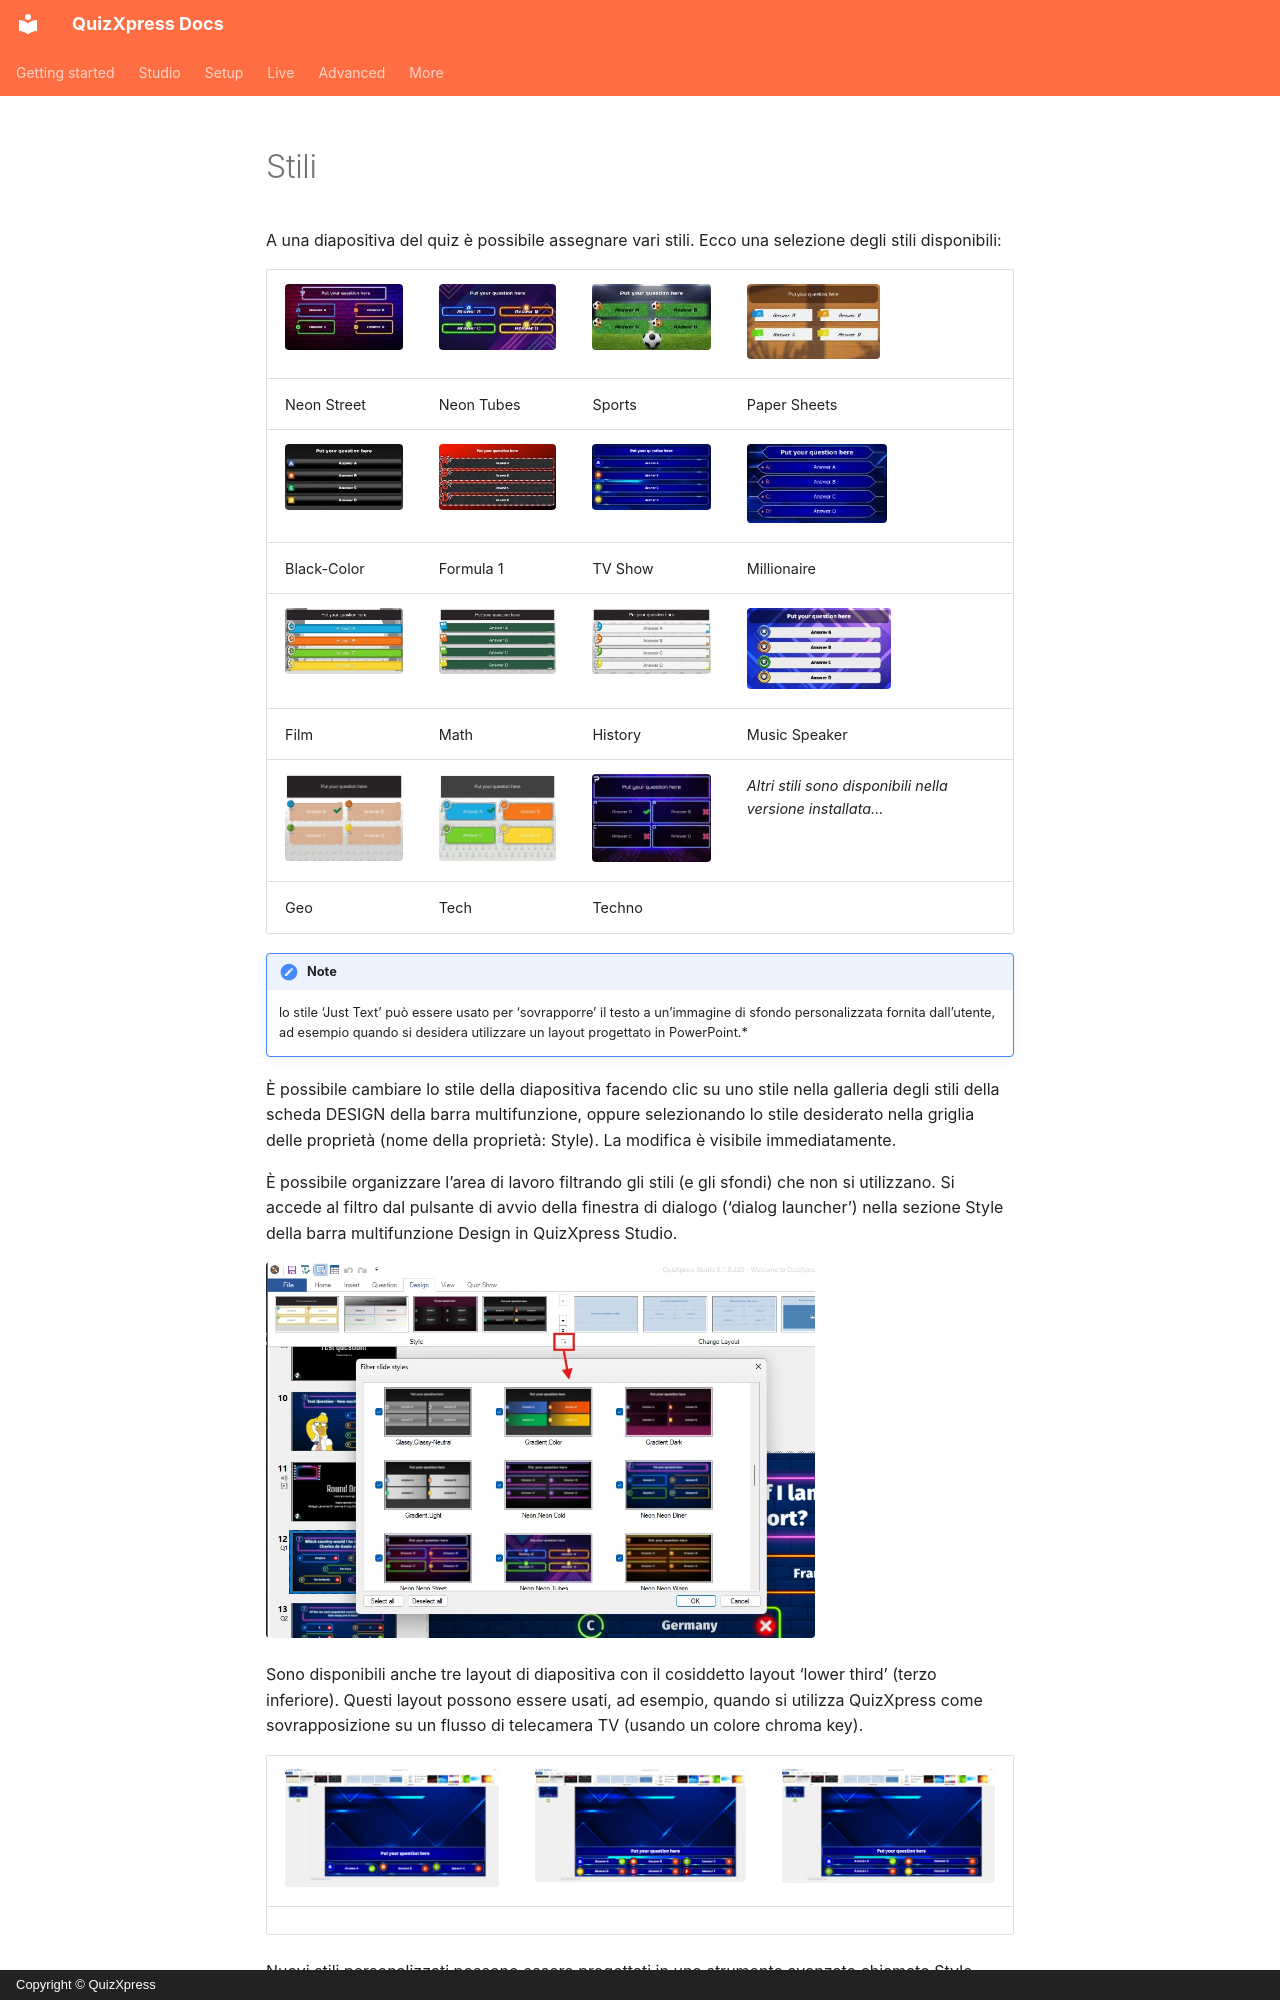

repository: gameshowcrew/quizxpress-docs · page: studio/styles.it/index.html · generator: mkdocs · copyright: Copyright © QuizXpress

# Stili

A una diapositiva del quiz è possibile assegnare vari stili. Ecco una selezione degli stili disponibili:

| ![](../assets/images/image259.webp){ width="142" loading=lazy } | ![](../assets/images/image260.webp){ width="136" loading=lazy } | ![](../assets/images/image261.webp){ width="137" loading=lazy } | ![](../assets/images/image262.webp){ width="133" loading=lazy }  |
|----------------------------------------------------------------------------------|----------------------------------------------------------------------------------|----------------------------------------------------------------------------------|----------------------------------------------------------------------------------|
| Neon Street                                                                      | Neon Tubes                                                                       | Sports                                                                           | Paper Sheets                                                                     |
| ![](../assets/images/image263.webp){ width="137" loading=lazy } | ![](../assets/images/image264.webp){ width="136" loading=lazy } | ![](../assets/images/image265.webp){ width="135" loading=lazy } | ![](../assets/images/image266.webp){ width="140" loading=lazy } |
| Black-Color                                                                      | Formula 1                                                                        | TV Show                                                                          | Millionaire                                                                      |
| ![](../assets/images/image267.webp){ width="142" loading=lazy }   | ![](../assets/images/image268.webp){ width="142" loading=lazy }  | ![](../assets/images/image269.webp){ width="146" loading=lazy }  | ![](../assets/images/image270.webp){ width="144" loading=lazy }    |
| Film                                                                             | Math                                                                             | History                                                                          | Music Speaker                                                                    |
| ![](../assets/images/image271.webp){ width="145" loading=lazy }  | ![](../assets/images/image272.webp){ width="145" loading=lazy }  | ![](../assets/images/image273.webp){ width="145" loading=lazy }  | *Altri stili sono disponibili nella versione installata…*                   |
| Geo                                                                              | Tech                                                                             | Techno                                                                           |                                                                                  |

!!! note

    lo stile ‘Just Text’ può essere usato per ‘sovrapporre’ il testo a un’immagine di sfondo personalizzata fornita dall’utente, ad esempio quando si desidera utilizzare un layout progettato in PowerPoint.*

È possibile cambiare lo stile della diapositiva facendo clic su uno stile nella galleria degli stili della scheda DESIGN della barra multifunzione, oppure selezionando lo stile desiderato nella griglia delle proprietà (nome della proprietà: Style). La modifica è visibile immediatamente.

È possibile organizzare l’area di lavoro filtrando gli stili (e gli sfondi) che non si utilizzano. Si accede al filtro dal pulsante di avvio della finestra di dialogo (‘dialog launcher’) nella sezione Style della barra multifunzione Design in QuizXpress Studio.

![](../assets/images/image274.webp){ width="549" loading=lazy }

Sono disponibili anche tre layout di diapositiva con il cosiddetto layout ‘lower third’ (terzo inferiore). Questi layout possono essere usati, ad esempio, quando si utilizza QuizXpress come sovrapposizione su un flusso di telecamera TV (usando un colore chroma key).
